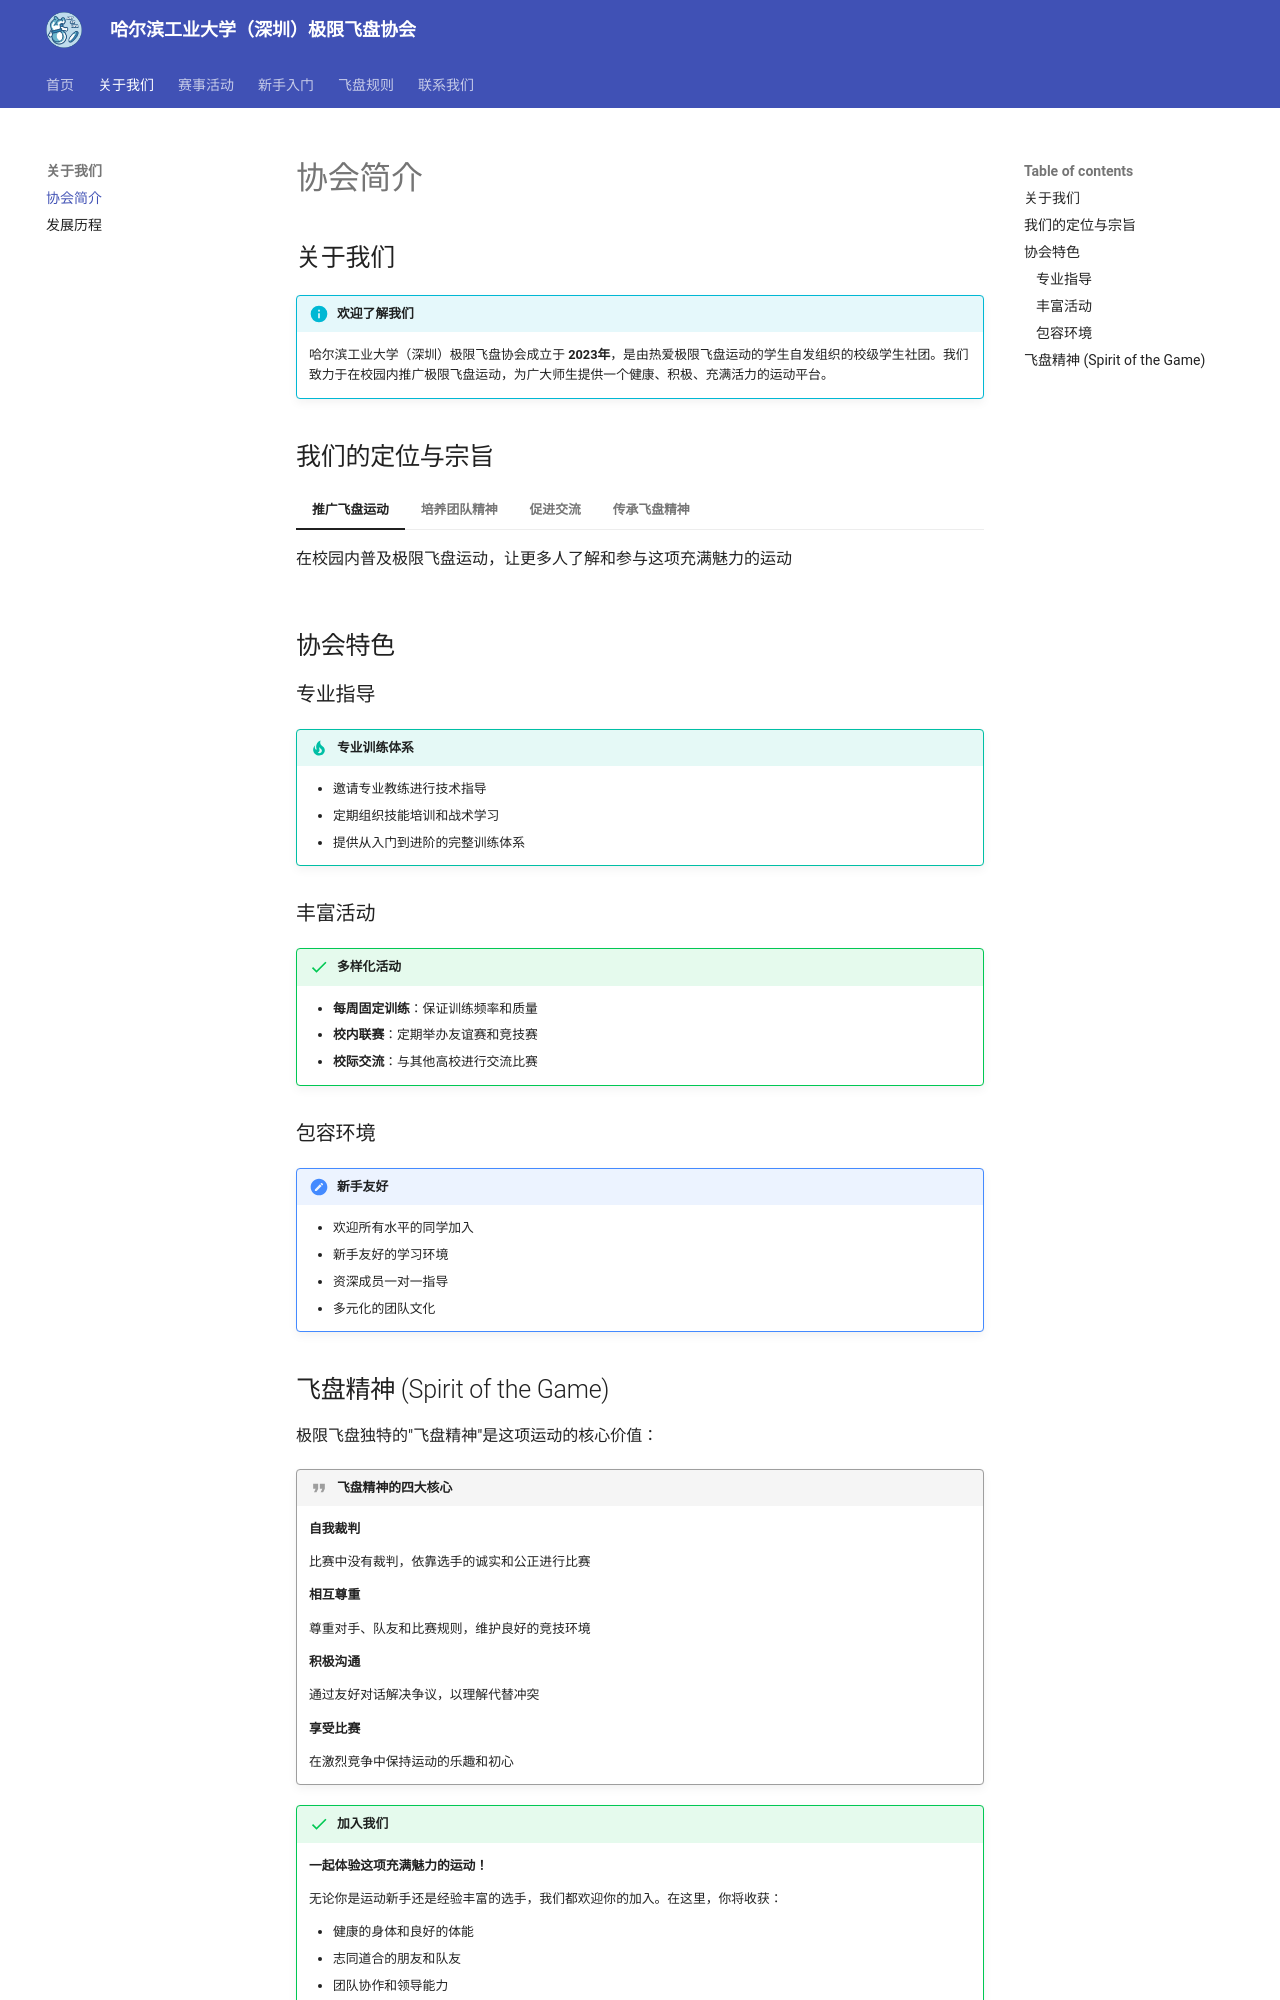

repository: LIMINGNING/mkdocs · page: about/introduction/index.html · generator: mkdocs

# 协会简介

## 关于我们

!!! info "欢迎了解我们"
    哈尔滨工业大学（深圳）极限飞盘协会成立于 **2023年**，是由热爱极限飞盘运动的学生自发组织的校级学生社团。我们致力于在校园内推广极限飞盘运动，为广大师生提供一个健康、积极、充满活力的运动平台。

## 我们的使命

=== "推广飞盘运动"
    在校园内普及极限飞盘运动，让更多人了解和参与这项充满魅力的运动

=== "培养团队精神"
    通过飞盘运动培养同学们的团队合作能力和沟通技巧

=== "促进交流"
    为不同专业、不同年级的同学提供交流和学习的平台

=== "传承飞盘精神"
    弘扬"飞盘精神"中的诚实、公平、尊重等核心价值观

## 协会特色

### 专业指导

!!! tip "专业训练体系"
    - 邀请专业教练进行技术指导
    - 定期组织技能培训和战术学习
    - 提供从入门到进阶的完整训练体系

### 丰富活动

!!! success "多样化活动"
    - **每周固定训练**：保证训练频率和质量
    - **校内联赛**：定期举办友谊赛和竞技赛
    - **校际交流**：与其他高校进行交流比赛

### 包容环境

!!! note "新手友好"
    - 欢迎所有水平的同学加入
    - 新手友好的学习环境
    - 资深成员一对一指导
    - 多元化的团队文化
